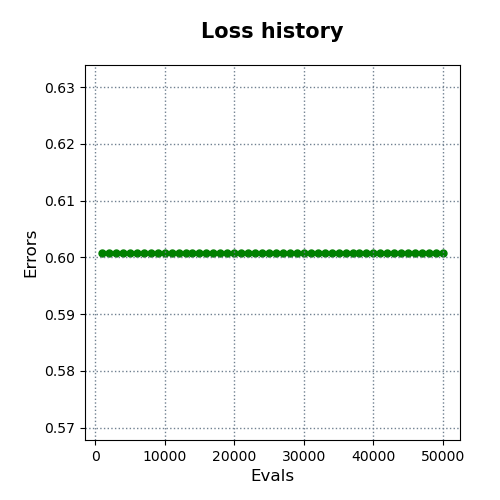

The table this chart was drawn from, first rows:
evals, errors
1000, 0.6009
2000, 0.6009
3000, 0.6009
4000, 0.6009
5000, 0.6009
6000, 0.6009
7000, 0.6009
8000, 0.6009
9000, 0.6009
10000, 0.6009
11000, 0.6009
12000, 0.6009
13000, 0.6009
14000, 0.6009
15000, 0.6009
16000, 0.6009
17000, 0.6009
18000, 0.6009
19000, 0.6009
20000, 0.6009
21000, 0.6009
22000, 0.6009
23000, 0.6009
24000, 0.6009
25000, 0.6009
26000, 0.6009
27000, 0.6009
28000, 0.6009
29000, 0.6009
30000, 0.6009
31000, 0.6009
32000, 0.6009
33000, 0.6009
34000, 0.6009
35000, 0.6009
36000, 0.6009
37000, 0.6009
38000, 0.6009
39000, 0.6009
40000, 0.6009
41000, 0.6009
42000, 0.6009
43000, 0.6009
44000, 0.6009
45000, 0.6009
46000, 0.6009
47000, 0.6009
48000, 0.6009
49000, 0.6009
50000, 0.6009
